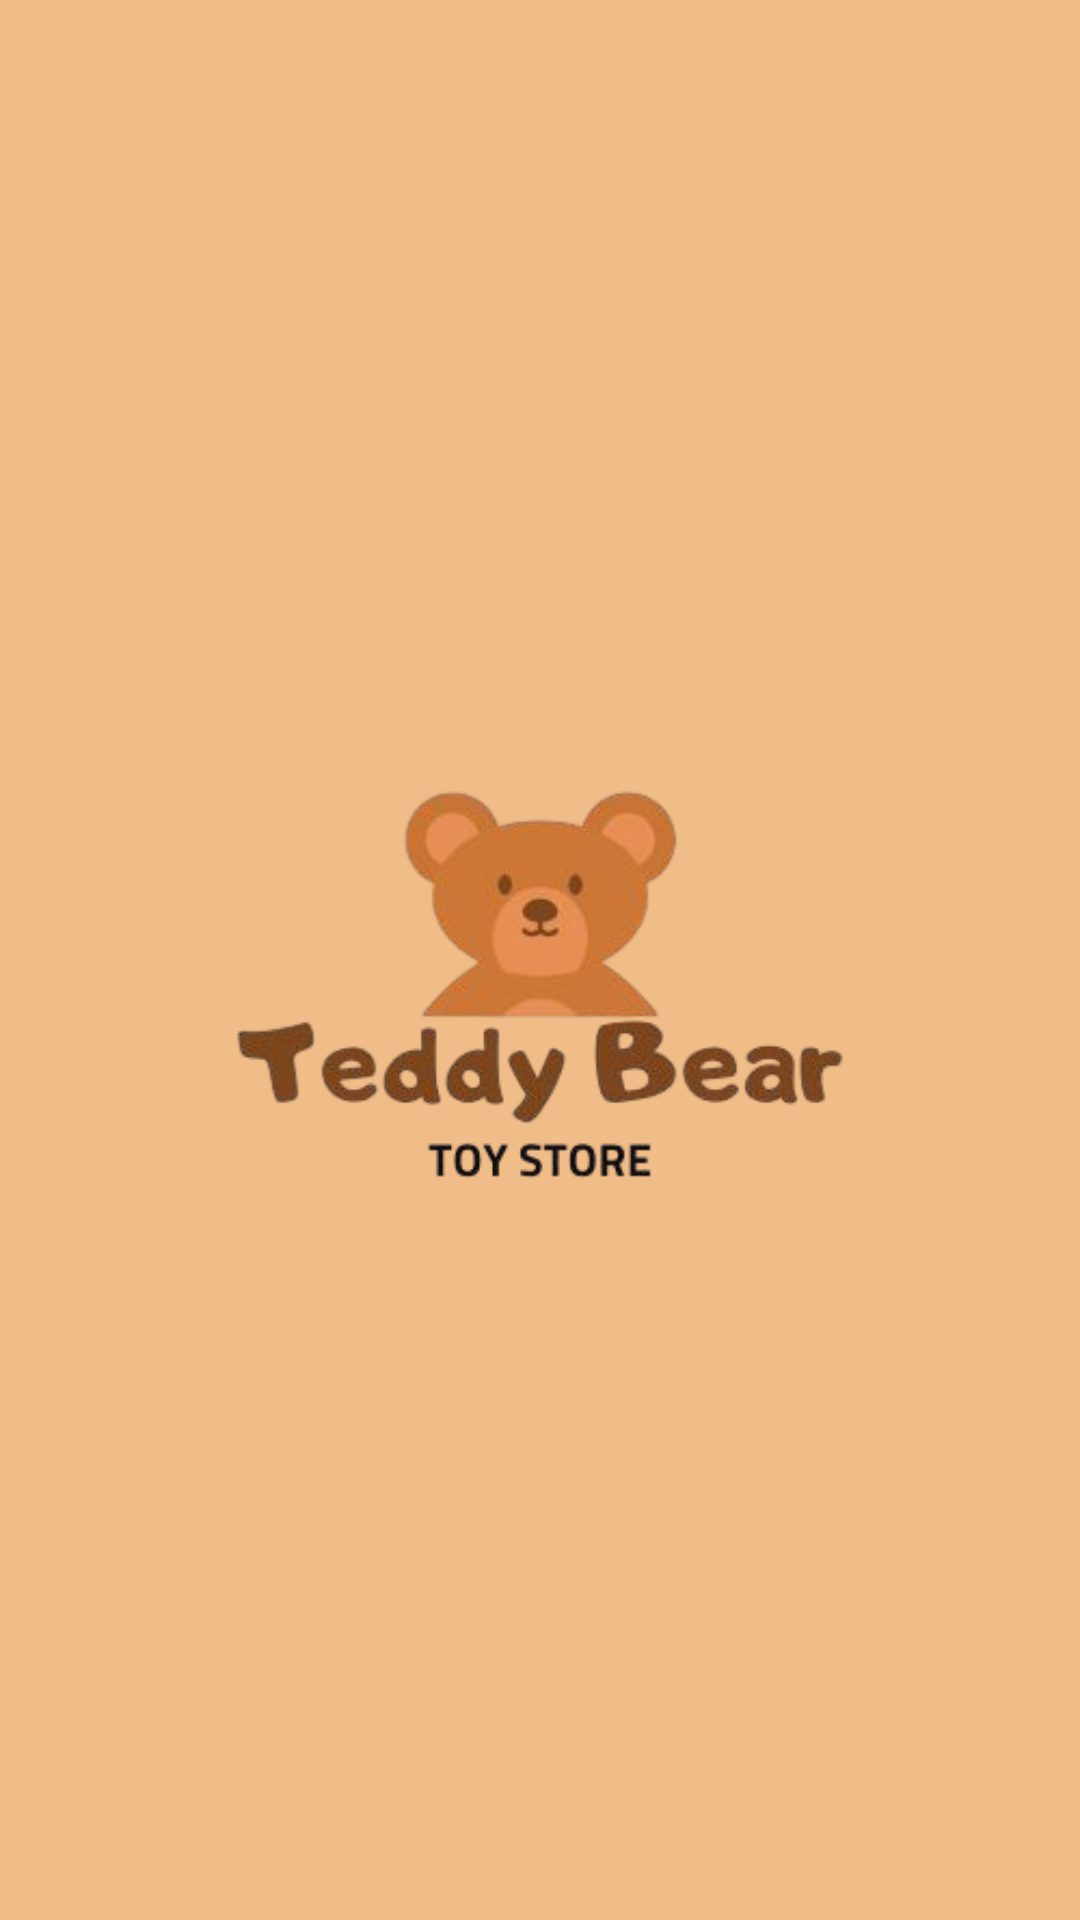

Produce the Android XML layout that renders to this screen, including the resource entries it uses.
<!-- AndroidManifest.xml: application theme Theme.TeddyShop -->
<!-- res/layout/activity_main.xml -->
<?xml version="1.0" encoding="utf-8"?>
<androidx.constraintlayout.widget.ConstraintLayout xmlns:android="http://schemas.android.com/apk/res/android"
    xmlns:app="http://schemas.android.com/apk/res-auto"
    xmlns:tools="http://schemas.android.com/tools"
    android:id="@+id/main"
    android:layout_width="match_parent"
    android:layout_height="match_parent"
    android:background="@color/LightBrown"
    tools:context="com.example.teddyshop.MainActivity">

    <ImageView
        android:id="@+id/imageView2"
        android:layout_width="wrap_content"
        android:layout_height="wrap_content"
        app:layout_constraintBottom_toBottomOf="parent"
        app:layout_constraintEnd_toEndOf="parent"
        app:layout_constraintStart_toStartOf="parent"
        app:layout_constraintTop_toTopOf="parent"
        app:srcCompat="@drawable/screen01" />

</androidx.constraintlayout.widget.ConstraintLayout>
<!-- resources referenced by this layout -->
<resources>
  <color name="LightBrown">#f0bc88</color>
  <!-- drawable screen01: png bitmap (drawable, 51912 bytes) -->
  <style name="Theme.TeddyShop" parent="Base.Theme.TeddyShop" />
  <style name="Base.Theme.TeddyShop" parent="Theme.Material3.DayNight.NoActionBar">
          
          
      </style>
</resources>
